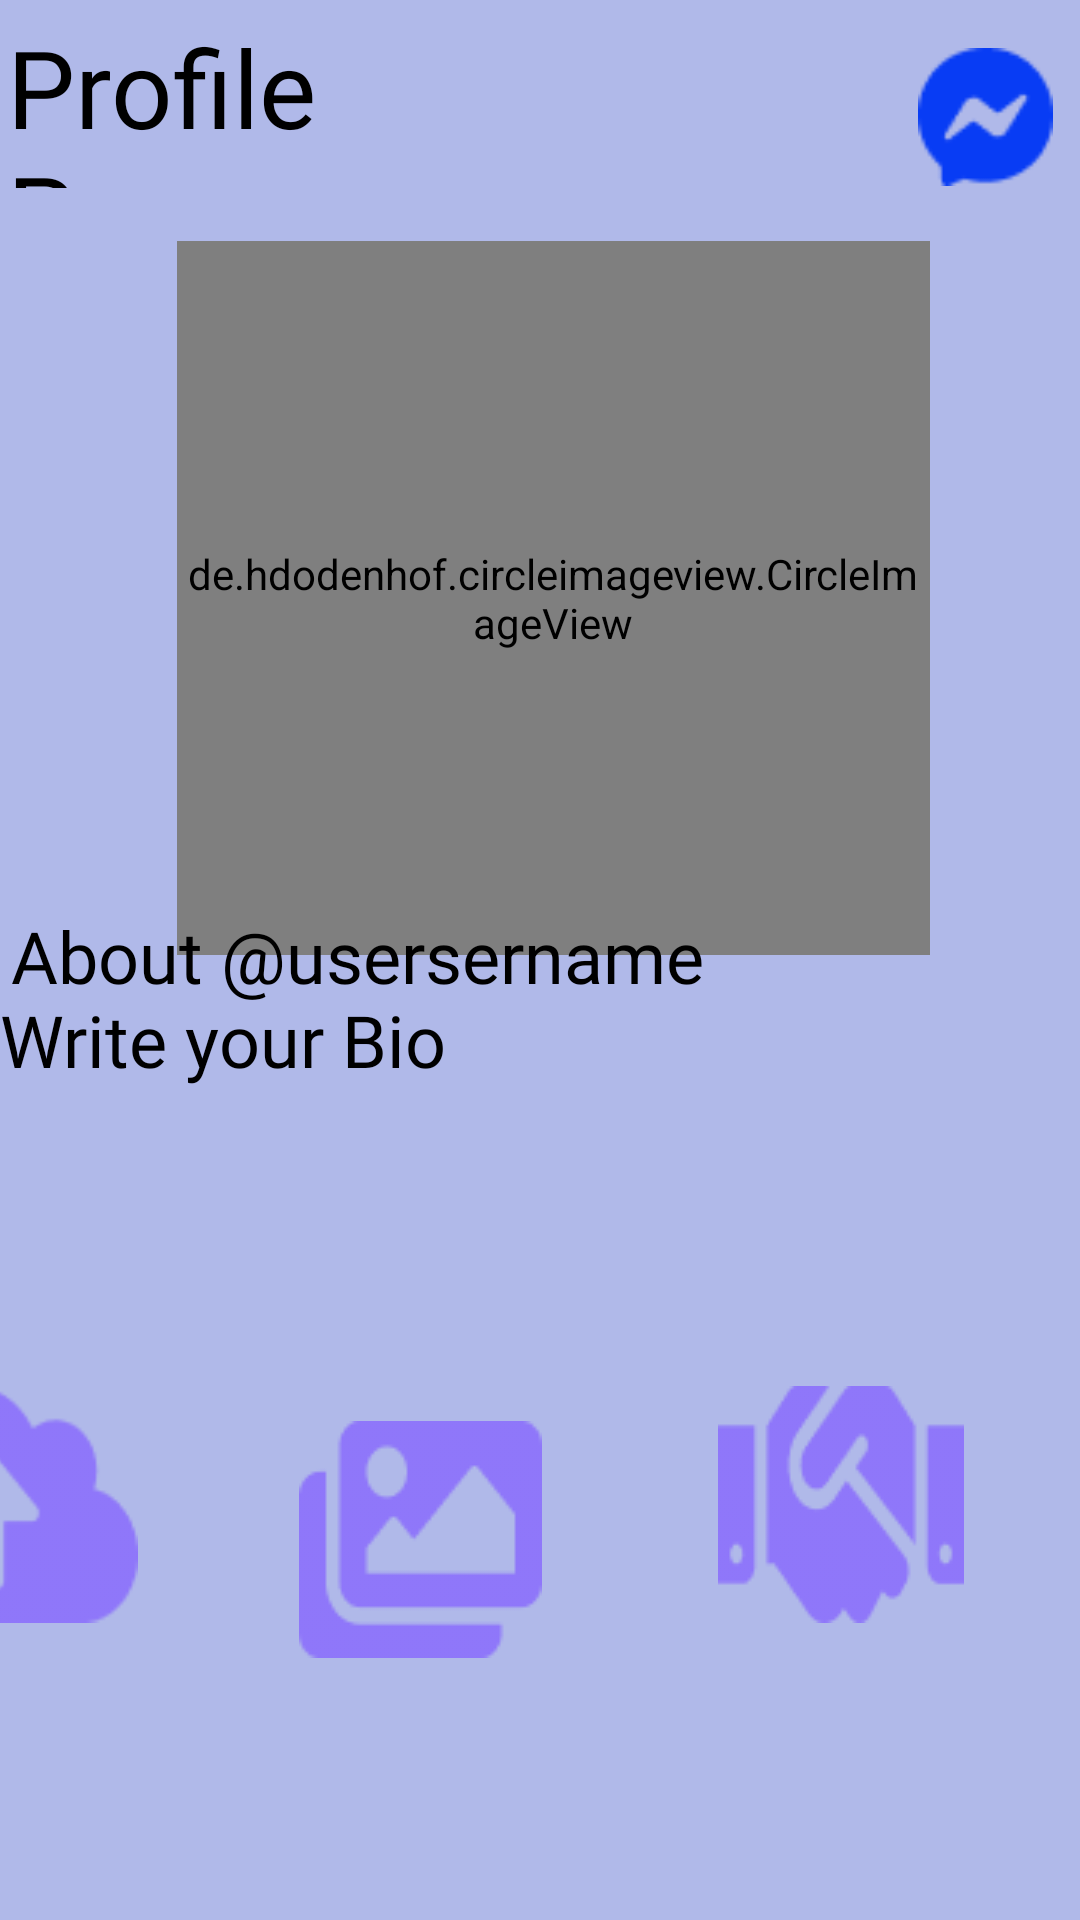

Here is an Android app screen rendered from its layout file. Give the layout XML and the strings, colors and styles it references.
<!-- AndroidManifest.xml: application theme Theme.SocialMediaApp -->
<!-- res/layout/profile_screen.xml -->
<?xml version="1.0" encoding="utf-8"?>
<androidx.constraintlayout.widget.ConstraintLayout xmlns:android="http://schemas.android.com/apk/res/android"
	xmlns:app="http://schemas.android.com/apk/res-auto"
	xmlns:tools="http://schemas.android.com/tools"
	android:id="@+id/cl"
	android:layout_width="match_parent"
	android:layout_height="match_parent"
	tools:context=".profileActivity"
	tools:ignore="LabelFor">


	<View
		android:id="@+id/_bg__profile_screen_ek2"
		android:layout_width="0dp"
		android:layout_height="0dp"
		android:background="@drawable/_bg__profile_screen_ek2_shape"
		app:layout_constraintBottom_toBottomOf="parent"
		app:layout_constraintEnd_toEndOf="parent"
		app:layout_constraintStart_toStartOf="parent"
		app:layout_constraintTop_toTopOf="parent" />

	<TextView
		android:id="@+id/textView2"
		android:layout_width="152dp"
		android:layout_height="58dp"
		android:fontFamily="@font/pompiere"
		android:text="@string/profile_page_string"
		android:textColor="@color/profile_page_color"
		android:textSize="36sp"
		app:layout_constraintBottom_toBottomOf="parent"
		app:layout_constraintEnd_toEndOf="parent"
		app:layout_constraintHorizontal_bias="0.011"
		app:layout_constraintStart_toStartOf="parent"
		app:layout_constraintTop_toTopOf="parent"
		app:layout_constraintVertical_bias="0.008" />

	<ImageView
		android:id="@+id/update_profile_picture"
		android:layout_width="252dp"
		android:layout_height="242dp"
		android:contentDescription="@string/update_profile_picture_string"
		app:layout_constraintBottom_toBottomOf="@+id/profile_img"
		app:layout_constraintEnd_toEndOf="@+id/profile_img"
		app:layout_constraintHorizontal_bias="1.0"
		app:layout_constraintStart_toStartOf="@+id/profile_img"
		app:layout_constraintTop_toTopOf="@+id/profile_img"
		app:layout_constraintVertical_bias="1.0"
		app:srcCompat="@drawable/profile" />

	<ImageView
		android:id="@+id/chat"
		android:layout_width="55dp"
		android:layout_height="46dp"
		android:layout_marginTop="16dp"
		android:layout_marginEnd="4dp"
		android:contentDescription="@string/vector"
		app:layout_constraintEnd_toEndOf="parent"
		app:layout_constraintTop_toTopOf="parent"
		app:srcCompat="@drawable/vector" />

	<de.hdodenhof.circleimageview.CircleImageView
		android:id="@+id/profile_img"
		android:layout_width="251dp"
		android:layout_height="238dp"
		android:layout_alignParentTop="true"
		android:layout_alignParentEnd="true"
		android:src="@drawable/ellipse_3_shape"
		app:civ_border_color="#FF000000"
		app:civ_border_width="2dp"
		app:layout_constraintBottom_toBottomOf="parent"
		app:layout_constraintEnd_toEndOf="@+id/chat"
		app:layout_constraintHorizontal_bias="0.552"
		app:layout_constraintStart_toStartOf="@+id/textView2"
		app:layout_constraintTop_toBottomOf="@+id/chat"
		app:layout_constraintVertical_bias="0.054"></de.hdodenhof.circleimageview.CircleImageView>

	<TextView
		android:id="@+id/about__usersername"
		android:layout_width="wrap_content"
		android:layout_height="wrap_content"
		android:layout_marginTop="8dp"
		android:fontFamily="@font/patrickhand"
		android:text="@string/about__usersername_string"
		android:textColor="@color/profile_page_color"
		android:textSize="24sp"
		app:layout_constraintBottom_toBottomOf="@+id/update_profile_picture"
		app:layout_constraintEnd_toEndOf="@+id/gallary"
		app:layout_constraintHorizontal_bias="0.642"
		app:layout_constraintStart_toStartOf="@+id/gallary"
		app:layout_constraintTop_toBottomOf="@+id/profile_img"
		app:layout_constraintVertical_bias="0.145" />

	<TextView
		android:id="@+id/bioBox"
		android:fontFamily="@font/patrickhand"
		android:textColor="@color/profile_page_color"
		android:textSize="24sp"
		android:layout_width="@dimen/_220sdp"
		android:layout_height="wrap_content"
		android:layout_marginBottom="284dp"
		android:autofillHints=""
		android:ems="10"
		android:labelFor="@id/about__usersername"
		android:text="@string/bio"
		app:layout_constraintBottom_toBottomOf="parent"
		app:layout_constraintEnd_toEndOf="parent"
		app:layout_constraintHorizontal_bias="0.539"
		app:layout_constraintStart_toStartOf="parent"
		app:layout_constraintTop_toBottomOf="@+id/about__usersername"
		app:layout_constraintVertical_bias="0.411" />

	<ImageView
		android:id="@+id/uploadImage"
		android:layout_width="wrap_content"
		android:layout_height="wrap_content"
		android:layout_marginStart="28dp"
		android:contentDescription="@string/vector_ek3"
		app:layout_constraintBottom_toBottomOf="parent"
		app:layout_constraintEnd_toStartOf="@+id/bioBox"
		app:layout_constraintHorizontal_bias="0.0"
		app:layout_constraintStart_toStartOf="parent"
		app:layout_constraintTop_toBottomOf="@+id/bioBox"
		app:srcCompat="@drawable/vector_ek3" />

	<ImageView
		android:id="@+id/gallary"
		android:layout_width="wrap_content"
		android:layout_height="wrap_content"
		android:contentDescription="@string/vector_ek1"
		app:layout_constraintBottom_toBottomOf="@+id/_bg__profile_screen_ek2"
		app:layout_constraintEnd_toStartOf="@+id/friends"
		app:layout_constraintHorizontal_bias="0.478"
		app:layout_constraintStart_toEndOf="@+id/uploadImage"
		app:layout_constraintTop_toBottomOf="@+id/update_profile_picture"
		app:layout_constraintVertical_bias="0.64"
		app:srcCompat="@drawable/vector_ek1" />

	<ImageView
		android:id="@+id/friends"
		android:layout_width="wrap_content"
		android:layout_height="wrap_content"
		android:contentDescription="@string/vector_ek2"
		app:layout_constraintBottom_toBottomOf="parent"
		app:layout_constraintEnd_toEndOf="parent"
		app:layout_constraintHorizontal_bias="0.834"
		app:layout_constraintStart_toEndOf="@+id/uploadImage"
		app:layout_constraintTop_toBottomOf="@+id/bioBox"
		app:srcCompat="@drawable/vector_ek2" />

</androidx.constraintlayout.widget.ConstraintLayout>
<!-- resources referenced by this layout -->
<resources>
  <color name="profile_page_color">#000000</color>
  <!-- drawable _bg__profile_screen_ek2_shape (drawable-nodpi) -->
  <?xml version="1.0" encoding="utf-8"?>
  <shape xmlns:android="http://schemas.android.com/apk/res/android"
  	android:shape="rectangle" >
  	<solid android:color="@color/_bg__profile_screen_ek2_color" />
  </shape>
  <!-- drawable ellipse_3_shape (drawable-nodpi) -->
  <?xml version="1.0" encoding="utf-8"?>
  <shape xmlns:android="http://schemas.android.com/apk/res/android"
  	android:shape="oval" >
  	<solid android:color="@color/ellipse_3_color" />
  
  </shape>
  <!-- drawable vector: png bitmap (drawable, 1121 bytes) -->
  <!-- drawable vector_ek1: png bitmap (drawable, 1562 bytes) -->
  <!-- drawable vector_ek2: png bitmap (drawable, 2118 bytes) -->
  <!-- drawable vector_ek3: png bitmap (drawable, 1866 bytes) -->
  <string name="about__usersername_string">About @usersername</string>
  <string name="bio">Write your Bio</string>
  <string name="profile_page_string">Profile Page</string>
  <string name="update_profile_picture_string">update profile picture</string>
  <string name="vector">vector</string>
  <string name="vector_ek1">vector_ek1</string>
  <string name="vector_ek2">vector_ek2</string>
  <string name="vector_ek3">vector_ek3</string>
  <style name="Theme.SocialMediaApp" parent="Theme.MaterialComponents.NoActionBar">
          
          <item name="colorPrimary">@color/colorPrimary</item>
          <item name="colorPrimaryVariant">@color/purple_700</item>
          <item name="colorOnPrimary">@color/white</item>
          
          <item name="colorSecondary">@color/teal_200</item>
          <item name="colorSecondaryVariant">@color/teal_700</item>
          <item name="colorOnSecondary">#D57725</item>
          <item name="android:windowNoTitle">true</item>
          <item name="android:windowFullscreen">true</item>
          
          <item name="android:statusBarColor" tools:targetApi="l">?attr/colorPrimaryVariant</item>
          
      </style>
  <color name="_bg__profile_screen_ek2_color">#B0B9E9</color>
  <color name="ellipse_3_color">#8B6FFA</color>
  <color name="colorPrimary">#4527A0</color>
  <color name="purple_700">#673AB7</color>
  <color name="white">#FAEFEE</color>
  <color name="teal_200">#52C1CF</color>
  <color name="teal_700">#388E99</color>
</resources>
